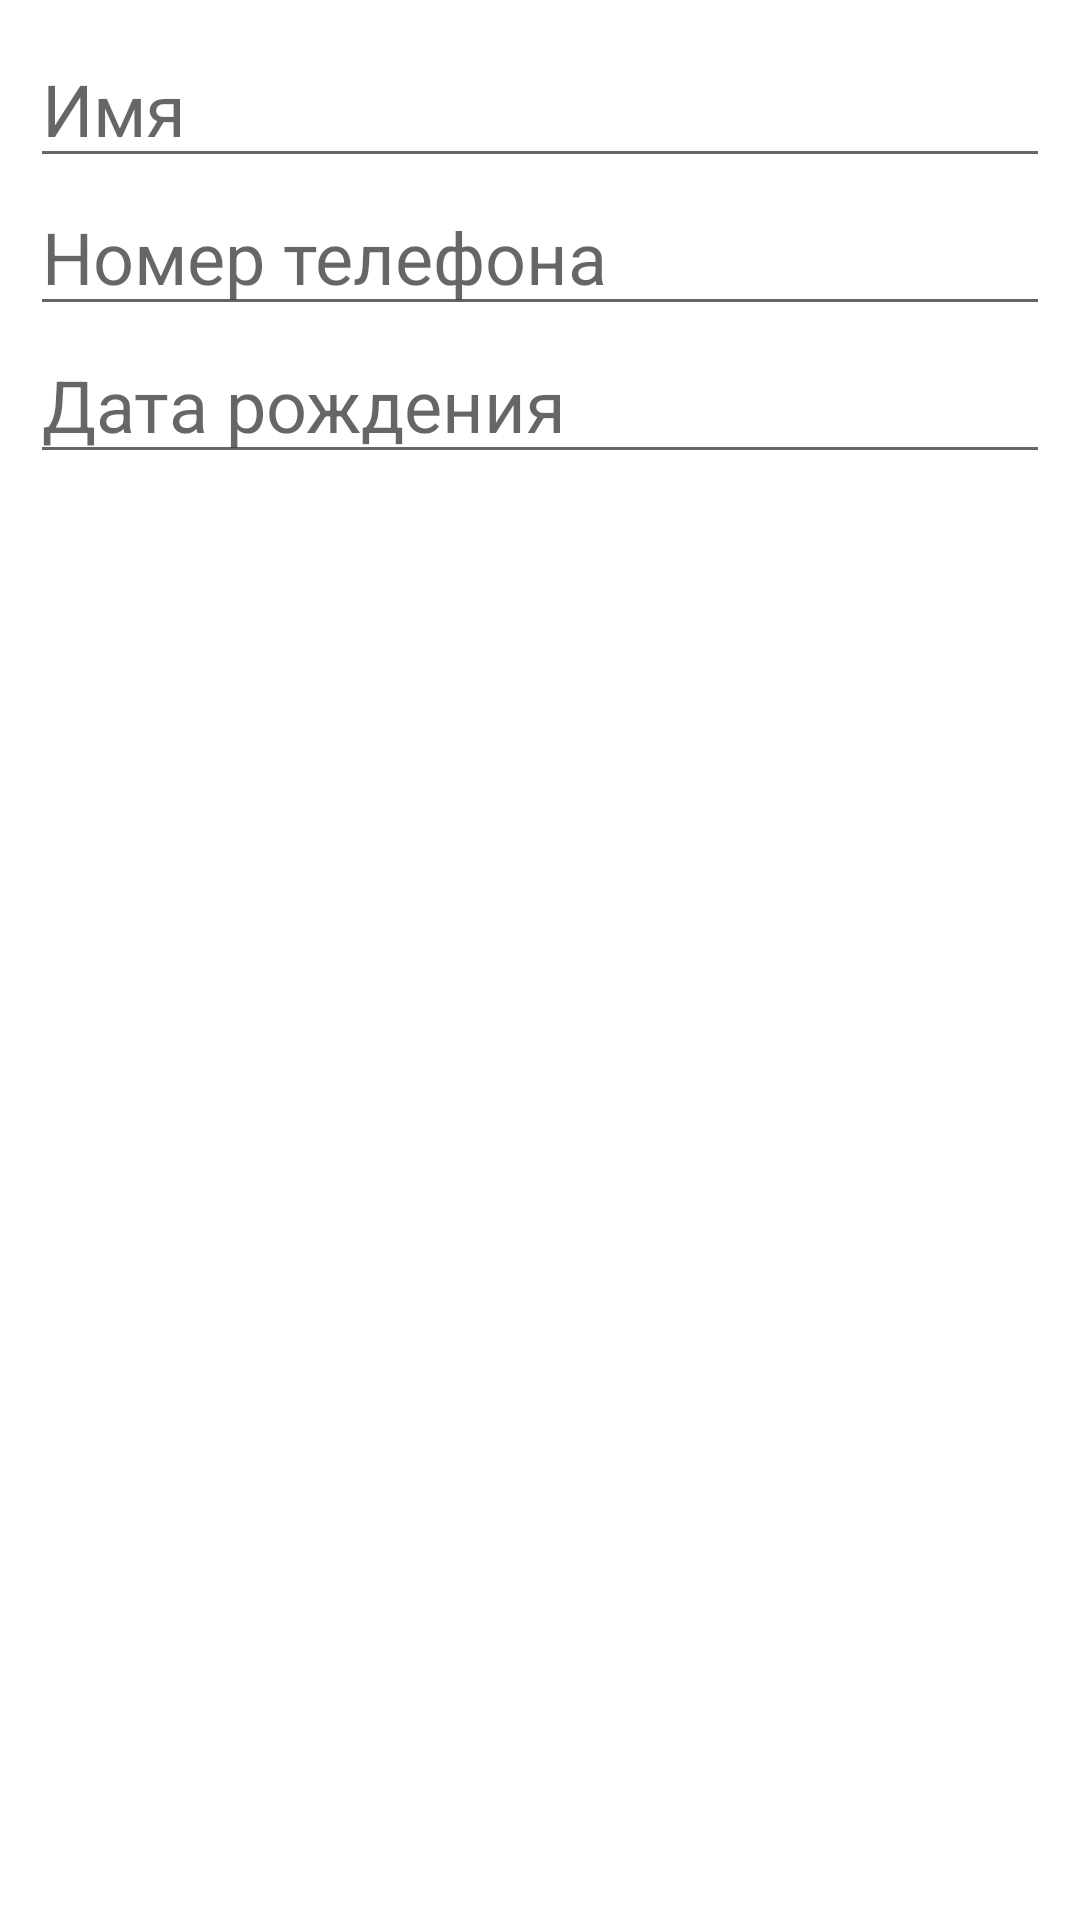

Reconstruct the res/layout file that produces this screen, plus the resources it refers to.
<!-- AndroidManifest.xml: application theme Theme.PR_SQLite -->
<!-- res/layout/edit_dialog.xml -->
<?xml version="1.0" encoding="utf-8"?>
<RelativeLayout xmlns:android="http://schemas.android.com/apk/res/android"
    xmlns:app="http://schemas.android.com/apk/res-auto"
    xmlns:tools="http://schemas.android.com/tools"
    android:layout_width="match_parent"
    android:layout_height="match_parent"
    android:padding="10dp">

    <EditText
        android:id="@+id/txtEditName"
        android:layout_width="match_parent"
        android:layout_height="wrap_content"
        android:hint="Имя"
        android:inputType="textPersonName"
        android:textSize="24sp"/>

    <EditText
        android:id="@+id/txtEditNumber"
        android:layout_width="match_parent"
        android:layout_height="wrap_content"
        android:layout_below="@+id/txtEditName"
        android:hint="Номер телефона"
        android:inputType="number"
        android:textSize="24sp"/>

    <EditText
        android:id="@+id/txtEditDate"
        android:layout_width="match_parent"
        android:layout_height="wrap_content"
        android:layout_below="@+id/txtEditNumber"
        android:hint="Дата рождения"
        android:inputType="number"
        android:textSize="24sp"/>

</RelativeLayout>
<!-- resources referenced by this layout -->
<resources>
  <style name="Theme.PR_SQLite" parent="Theme.MaterialComponents.DayNight.DarkActionBar">
          
          <item name="colorPrimary">@color/purple_500</item>
          <item name="colorPrimaryVariant">@color/purple_700</item>
          <item name="colorOnPrimary">@color/white</item>
          
          <item name="colorSecondary">@color/teal_200</item>
          <item name="colorSecondaryVariant">@color/teal_700</item>
          <item name="colorOnSecondary">@color/black</item>
          
          <item name="android:statusBarColor" tools:targetApi="l">?attr/colorPrimaryVariant</item>
          
      </style>
  <!-- not gathered from this repository: default colours our renderer supplied (Android Studio template values) -->
  <color name="purple_500">#FF6200EE</color>
  <color name="purple_700">#FF3700B3</color>
  <color name="teal_200">#FF03DAC5</color>
  <color name="teal_700">#FF018786</color>
  <color name="black">#FF000000</color>
  <color name="white">#FFFFFFFF</color>
</resources>
